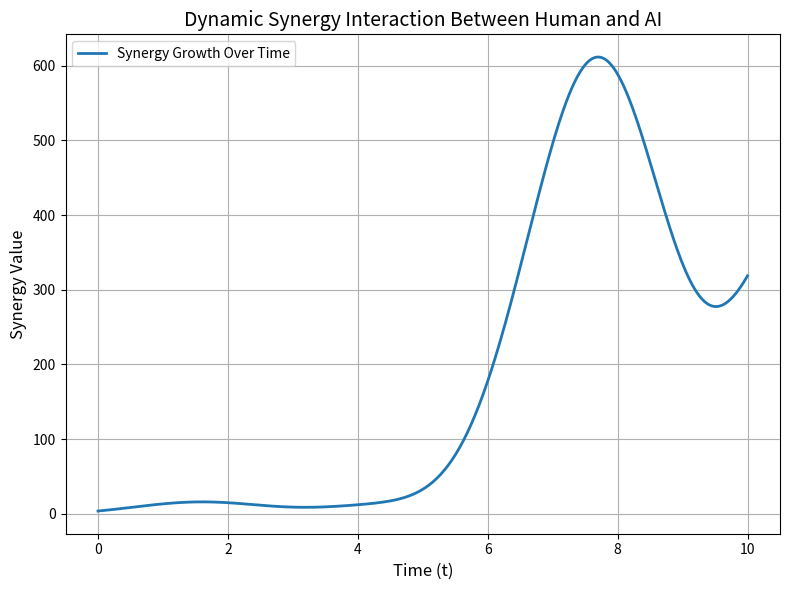

This figure's Python source:
import numpy as np
import matplotlib.pyplot as plt
from scipy.integrate import quad

# Define the functions
def H(t):  # Human contribution
    return np.sin(t) + 1.5

def A(t):  # AI contribution
    return np.cos(t) + 1.5

def S(t):  # Synergy factor
    return np.log(t + 1) + 1

def K(t):  # Exponential growth factor
    return 0.5 * t

def formula(t):  # Combined formula
    return H(t) * A(t) * S(t) * np.exp(K(t))

# Generate the graph data
time = np.linspace(0, 10, 500)  # Time range
values = [formula(t) for t in time]

# Plot the graph
plt.figure(figsize=(8, 6))
plt.plot(time, values, label="Synergy Growth Over Time", linewidth=2)
plt.title("Dynamic Synergy Interaction Between Human and AI", fontsize=14)
plt.xlabel("Time (t)", fontsize=12)
plt.ylabel("Synergy Value", fontsize=12)
plt.grid(True)
plt.legend(fontsize=10)
plt.tight_layout()

# Show and save the graph
plt.savefig("synergy_graph.png", dpi=300)  # Save the graph as an image
plt.show()
